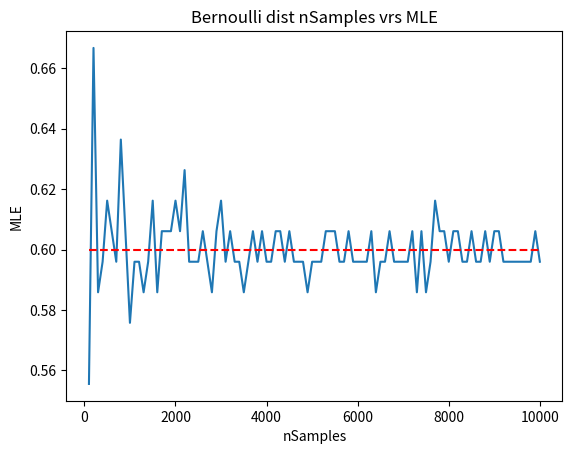

Reproduce this figure in Python.
#!/usr/bin/env python3
# -*- coding: utf-8 -*-
"""
Created on Mon Sep 25 08:28:29 2023

@author: samuelahuno
"""
import numpy as np
import matplotlib.pyplot as plt



############################################################
## Step 1#
############################################################
# function to calculate likelihood for bernoulli
def logLikelihood(theta, x):
    # cal the log likelihood of each observation in the samples collected
    cal_llh = np.log(theta**(x) * (1-theta)**(1-x))
    tlld = np.sum(cal_llh)# cal the total likleihood
    return tlld

# function to calculate
def mle_Binom(X_samples, thetas):
    loglikelihood_single_theta = [logLikelihood(theta=t, x=X_samples) for t in thetas]
    # mle_val=thetas[np.argmax(likelihood_single_theta)] #get the maximum likelihood estimate
    return np.array(loglikelihood_single_theta)

# test the functions
true_params_Bern = 0.6
# mle_Binom(X_samples=np.random.binomial(n=1, p=true_params_Bern, size=100), thetas=np.linspace(start=0, stop=1, num=100))


############################################################
## Step 2#
############################################################
# how does the likelihood plot changes as sample size changes 
Bern_Nsamples = np.linspace(start=100, stop=1000, num=100, dtype=int)
response_Bernoulli = np.random.binomial(n=1, p=0.6, size=100)
possible_thetas = np.linspace(start=0.001, stop=1, num=100)
possible_thetas=possible_thetas[possible_thetas != 0] #remove 

def Bernoulli_optim(Bern_stepSize, rand_sets_thetas):
    for n in Bern_stepSize:
        response_Bernoulli = np.random.binomial(n=1, p=true_params_Bern, size=n) #generate samples from Binom Distri
        mle_out_Binom = mle_Binom(X_samples=response_Bernoulli, thetas=rand_sets_thetas) #cal lld of specific theta
        max_theta_Binom = rand_sets_thetas[np.argmax(mle_out_Binom)] #which theta gave us max lld
        #plot lld vrs thetas
        print(max_theta_Binom)
        fig, ax = plt.subplots()
        ax.plot(rand_sets_thetas, mle_out_Binom)
        # ax.scatter(max_theta_Binom, np.max(mle_out_Binom), color="red", label="MLE")
        ax.vlines(x=max_theta_Binom, ymin=np.min(mle_out_Binom), ymax=np.max(mle_out_Binom),
                  linestyles="dashed", color="red", label="MLE")
        ax.set_title(f'Bernoulli dist n = {n}')
        plt.xlabel("parameter(theta)")
        plt.ylabel("log likelihoods")
        plt.legend()
        plt.show()


#test function
# Bernoulli_optim(Bern_stepSize=Bern_Nsamples, rand_sets_thetas=possible_thetas)





############################################################
## Step #
############################################################
# how does sample size affect the mle
# plot number of samples and mle
Bern_Nsamples = np.linspace(start=100, stop=10000, num=100, dtype=int)
response_Bernoulli = np.random.binomial(n=1, p=0.6, size=100)
possible_thetas = np.linspace(start=0, stop=1, num=100)
possible_thetas=possible_thetas[possible_thetas != 0] #remove 
# result_theta = np.ma.array(possible_thetas.copy(), mask=possible_thetas.copy())

beta_for_mle_holder = []

def Bernoulli_optim_nSamples(Bern_stepSize, rand_sets_thetas): 
    for n in Bern_stepSize:
        response_Bernoulli = np.random.binomial(n=1, p=0.6, size=n)
        mle_out_Binom = mle_Binom(X_samples=response_Bernoulli, thetas=rand_sets_thetas) #cal lld of specific theta
        max_theta_Binom = rand_sets_thetas[np.argmax(mle_out_Binom)] #which theta gave us max lld
        beta_for_mle_holder.append(max_theta_Binom)
    fig, ax = plt.subplots()
    ax.plot(Bern_stepSize, beta_for_mle_holder, label = "MLE theta")
    ax.set_title('Bernoulli dist nSamples vrs MLE')
    ax.hlines(y=0.6, xmin=min(Bern_stepSize), xmax=max(Bern_stepSize), linestyles="dashed", color="red", label="MLE")
    plt.xlabel("nSamples")
    plt.ylabel("MLE")
    plt.show()


Bernoulli_optim_nSamples(Bern_stepSize=Bern_Nsamples, rand_sets_thetas=possible_thetas)


#Notes:
# At some large sample sizes the mle is close to true parameter of the binomial distribution. But the there is still varibaility in in the mle vrs nSamples
# now say, you don't know the true parameter (p) of this particualr distribution. we still need to find it somehow
# this is where the calculus ome  to play.
# the goal is to find the global minimum of any functin(imaginary or real). 
# we will use gradients on the curves of the function to find our way. the gradient is the rate of change of a function 
# mostly from an arbitary start point to the most probably point on the curve thay curresponds to global minimum